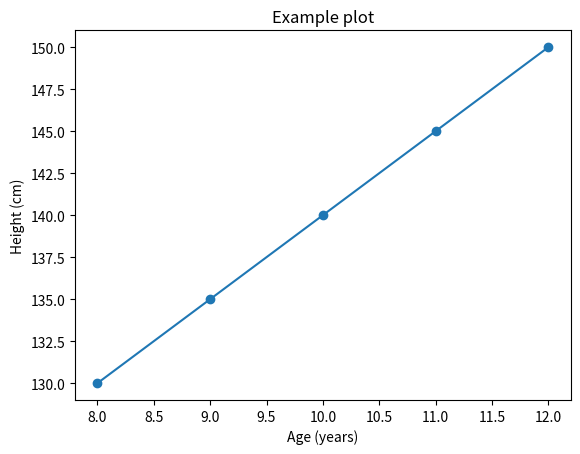

The matplotlib source for this figure:
2 + 2

import sys, platform
print("Python executable:", sys.executable)
print("Python version:", sys.version.split()[0])

name = "Charlotte"
year = 2025
print("Hello", name, "— welcome to FB2NEP", year)

nums = [3, 5, 8, 12]
total = sum(nums)
mean = total / len(nums)
print("Numbers:", nums)
print("Total:", total, "Mean:", mean)

import numpy as np
import pandas as pd

# Create a tiny DataFrame
df = pd.DataFrame({
    "age": [8, 9, 10, 11, 12],
    "height_cm": [130, 135, 140, 145, 150],
})
df

import matplotlib.pyplot as plt

plt.plot(df["age"], df["height_cm"], marker="o")
plt.xlabel("Age (years)")
plt.ylabel("Height (cm)")
plt.title("Example plot")
plt.show()